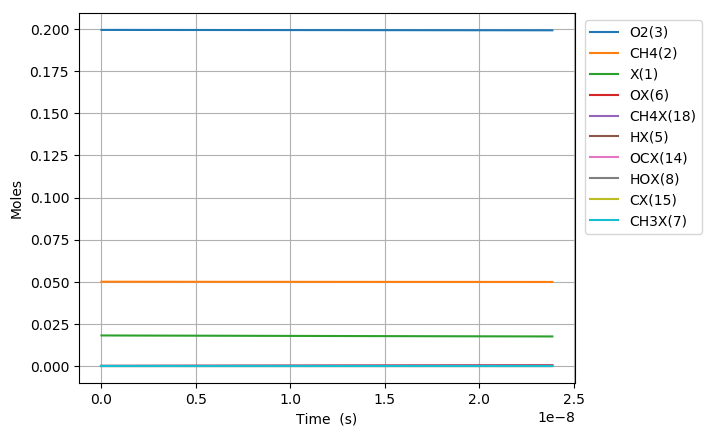

Source data for this figure (header and first rows):
Time (s), Volume (m^3), N2, Ar, He, Ne, X(1), CH4(2), O2(3), OX(6), CH4X(18), CH3X(7), HOX(8), HX(5), CH2X(16), CHX(17), CX(15), OCX(14), CO(13)
0.0, 0.06652, 0.7505, 0.0, 0.0, 0.0, 0.01809, 0.05, 0.1995, 0.0, 0.0, 0.0, 0.0, 0.0, 0.0, 0.0, 0.0, 0.0, 0.0
8.758162545236248e-23, 0.06652, 0.7505, 0.0, 0.0, 0.0, 0.01809, 0.05, 0.1995, 1.727589339865548e-18, 1.1249155734554885e-18, 2.0153103363104242e-25, 3.0153574081625163e-37, 2.0153103363429397e-25, 1.776498751561288e-36, 2.49390681261562e-41, 1.8357798819344117e-49, 1.5450807565692982e-76, 1.0155303717746525e-93
2.4522855126661493e-22, 0.06652, 0.7505, 0.0, 0.0, 0.0, 0.01809, 0.05, 0.1995, 4.837250151623534e-18, 3.149763605675344e-18, 5.642868941621395e-25, 1.8212758744689154e-36, 5.64286894181779e-25, 1.0729907018383109e-35, 2.9607293971879283e-40, 4.1065174437844044e-48, 1.7573972056053821e-74, 2.0892973899530445e-91
5.605224028951198e-22, 0.06652, 0.7505, 0.0, 0.0, 0.0, 0.01809, 0.05, 0.1995, 1.1056571775139498e-17, 7.199459670114956e-18, 1.289798615205217e-24, 8.768659342017929e-36, 1.2897986152997739e-24, 5.165840213849561e-35, 2.9067837944349886e-39, 8.113575792008061e-47, 1.5909239950962966e-72, 3.785274780876244e-89
1.1911101061521297e-21, 0.06652, 0.7505, 0.0, 0.0, 0.0, 0.01809, 0.05, 0.1995, 2.349521502217139e-17, 1.5298851798993795e-17, 2.7408220572149048e-24, 3.8295039074171026e-35, 2.7408220576278725e-24, 2.255927999086739e-34, 2.570878808685981e-38, 1.443692150100457e-45, 1.205716401105362e-70, 5.743690234306331e-87
2.4522855126661496e-21, 0.06652, 0.7505, 0.0, 0.0, 0.0, 0.01809, 0.05, 0.1995, 4.837250151623507e-17, 3.1497636056749916e-17, 5.642868940928414e-24, 1.5987424969534018e-34, 5.642868942652581e-24, 9.416967860895489e-34, 2.160745521265294e-37, 2.4347437063536776e-44, 8.382936210560885e-69, 7.991586530445591e-85
4.974636325694189e-21, 0.06652, 0.7505, 0.0, 0.0, 0.0, 0.01809, 0.05, 0.1995, 9.812707450436197e-17, 6.389520457225593e-17, 1.1446962707131961e-23, 6.531384753142716e-34, 1.1446962714176634e-23, 3.8462502458510134e-33, 1.7711277048100046e-36, 3.998239266441673e-43, 5.588612089596249e-67, 1.0658759224846735e-82
1.0019337951750267e-20, 0.06652, 0.7505, 0.0, 0.0, 0.0, 0.01809, 0.05, 0.1995, 1.9763622048061393e-16, 1.2869034160324303e-16, 2.305515023464517e-23, 2.6400901420516373e-33, 2.305515026312805e-23, 1.5539980761314707e-32, 1.4336867672568915e-35, 6.47861398865793e-42, 3.6489189965019144e-65, 1.3920873456716317e-80
2.0108741203862425e-20, 0.06652, 0.7505, 0.0, 0.0, 0.0, 0.01809, 0.05, 0.1995, 3.9665451243311053e-16, 2.5828061566511754e-16, 4.6271525270096067e-23, 1.0615686321469429e-32, 4.627152538468212e-23, 6.242793080959419e-32, 1.1529616448740786e-34, 1.0424908866707342e-40, 2.357233041745605e-63, 1.798750359617413e-78
4.028754770808674e-20, 0.06652, 0.7505, 0.0, 0.0, 0.0, 0.01809, 0.05, 0.1995, 7.946910963380744e-16, 5.174611637884682e-16, 9.270427526269574e-23, 4.25736499356376e-32, 9.27042757226983e-23, 2.4990272427943223e-31, 9.235875343252032e-34, 1.6706427677543134e-39, 1.5138063728164981e-61, 2.3104093411417588e-76
8.064516071653537e-20, 0.06652, 0.7505, 0.0, 0.0, 0.0, 0.01809, 0.05, 0.1995, 1.5907642641478847e-15, 1.035822260033575e-15, 1.8556977493468664e-22, 1.7051666115778718e-31, 1.8556977678077172e-22, 9.972389661017394e-31, 7.374562318875287e-33, 2.6684986017330864e-38, 9.6809952845614e-60, 2.955173266592769e-74
1.6136038673343263e-19, 0.06652, 0.7505, 0.0, 0.0, 0.0, 0.01809, 0.05, 0.1995, 3.1829105997670353e-15, 2.0725444525174117e-15, 3.713007730258348e-22, 6.825110113572026e-31, 3.7130078044410823e-22, 3.962432863202759e-30, 5.863901571377182e-32, 4.2448933113135956e-37, 6.163108069807948e-58, 3.7627751567669126e-72
3.2279083876722713e-19, 0.06652, 0.7505, 0.0, 0.0, 0.0, 0.01809, 0.05, 0.1995, 6.367203271003463e-15, 4.145988837459579e-15, 7.427627641967961e-22, 2.7309329570154126e-30, 7.427627941079065e-22, 1.5626543613054163e-29, 4.629764596458627e-31, 6.706110708665015e-36, 3.8958946075571344e-56, 4.757403826243023e-70
6.456517428348162e-19, 0.06652, 0.7505, 0.0, 0.0, 0.0, 0.01809, 0.05, 0.1995, 1.2735788613468808e-14, 8.292877607241882e-15, 1.48568672649338e-21, 1.0925509303280715e-29, 1.4856868479125679e-21, 6.07611562579749e-29, 3.607322141715525e-30, 1.0459373073310596e-34, 2.4313050875265812e-54, 5.9385011491150254e-68
1.2913735509699942e-18, 0.06652, 0.7505, 0.0, 0.0, 0.0, 0.01809, 0.05, 0.1995, 2.547295929836946e-14, 1.6586655146398367e-14, 2.9715345709051966e-21, 4.370558760689895e-29, 2.9715350696123267e-21, 2.3007471282639203e-28, 2.741897377408406e-29, 1.592666035236589e-33, 1.4815381280485152e-52, 7.23876629856522e-66
2.5828171672403504e-18, 0.06652, 0.7505, 0.0, 0.0, 0.0, 0.01809, 0.05, 0.1995, 5.094730066805062e-14, 3.3174210223078856e-14, 5.943229939003469e-21, 1.7482941298884103e-28, 5.943232023612113e-21, 8.306540685546237e-28, 1.9934566664970695e-28, 2.3230293176767514e-32, 8.65029634764128e-51, 8.456076823606595e-64
5.165704399781063e-18, 0.06652, 0.7505, 0.0, 0.0, 0.0, 0.01809, 0.05, 0.1995, 1.0189598340693236e-13, 6.634932036990987e-14, 1.1886619392298902e-20, 6.99331469494676e-28, 1.188662828097505e-20, 2.7728335680941396e-27, 1.3470259596270163e-27, 3.1565145240320096e-31, 4.707624221670801e-49, 9.209625754056066e-62
1.0331478864862488e-17, 0.06652, 0.7505, 0.0, 0.0, 0.0, 0.01809, 0.05, 0.1995, 2.037933488827736e-13, 1.326995406374521e-13, 2.377339316728799e-20, 2.7973510506236907e-27, 2.3773431537736748e-20, 8.278668246223808e-27, 8.198320915818165e-27, 3.875141139677507e-30, 2.316366423801091e-47, 9.071994886987437e-60
2.0663027795025338e-17, 0.06652, 0.7505, 0.0, 0.0, 0.0, 0.01809, 0.05, 0.1995, 4.075880798267672e-13, 2.6539998106805747e-13, 4.754692019088044e-20, 1.1189434846618728e-26, 4.7547085082652556e-20, 2.1732284992216382e-26, 4.414926302185852e-26, 4.2211978167106936e-29, 1.0119436746730286e-45, 7.936759784211957e-58
4.1326125655351034e-17, 0.06652, 0.7505, 0.0, 0.0, 0.0, 0.01809, 0.05, 0.1995, 8.151775416839985e-13, 5.308008615113518e-13, 9.50938921326931e-20, 4.475764306483242e-26, 9.509458796774478e-20, 5.090470647029004e-26, 2.1237969379624906e-25, 4.110501037171607e-28, 3.952601788406536e-44, 6.208616065069657e-56
8.265232137600243e-17, 0.06652, 0.7505, 0.0, 0.0, 0.0, 0.01809, 0.05, 0.1995, 1.630356465275438e-12, 1.0616026207262742e-12, 1.9018750759619602e-19, 1.7902911875449363e-25, 1.9019038615079608e-19, 1.10437803804093e-25, 9.406649165473399e-25, 3.6783406658465525e-27, 1.4181220009367859e-42, 4.460213047998885e-54
1.6530471281730523e-16, 0.06652, 0.7505, 0.0, 0.0, 0.0, 0.01809, 0.05, 0.1995, 3.2607143119662227e-12, 2.1232061324694546e-12, 3.8037342485363484e-19, 7.161034814236029e-25, 3.8038516741849345e-19, 2.298368180770793e-25, 3.95809911729866e-24, 3.117433772177087e-26, 4.815314615561954e-41, 3.031420565889906e-52
3.3060949569991083e-16, 0.06652, 0.7505, 0.0, 0.0, 0.0, 0.01809, 0.05, 0.1995, 6.521430003379414e-12, 4.246413129209158e-12, 7.607400047776911e-19, 2.8643072507777086e-24, 7.607875563134854e-19, 4.686800834568787e-25, 1.6152049720003373e-23, 2.5558342817388278e-25, 1.5807855726796986e-39, 1.9913571975346323e-50
6.612190614651221e-16, 0.06652, 0.7505, 0.0, 0.0, 0.0, 0.01809, 0.05, 0.1995, 1.3042861378332296e-11, 8.492827015701944e-12, 1.521452146961922e-18, 1.1456370230665406e-23, 1.5216443049480646e-18, 9.463570122693635e-25, 6.450972112491088e-23, 2.0481197421770843e-24, 5.070783707394349e-38, 1.2780253642178182e-48
1.3224381929955445e-15, 0.06652, 0.7505, 0.0, 0.0, 0.0, 0.01809, 0.05, 0.1995, 2.6085724096744053e-11, 1.6985654360741045e-11, 3.0427923662696153e-18, 4.581860126396178e-23, 3.0435707265099472e-18, 1.901658217020651e-24, 2.5205099083409976e-22, 1.6055638163716104e-23, 1.5911767602756377e-36, 8.023537634044167e-47
2.6448764560563892e-15, 0.06652, 0.7505, 0.0, 0.0, 0.0, 0.01809, 0.05, 0.1995, 5.217144940759158e-11, 3.397130733903354e-11, 6.085136589394418e-18, 1.8321936909119043e-22, 6.088311550247517e-18, 3.812049507900613e-24, 9.540556505685389e-22, 1.2209729286594485e-22, 4.845000297859238e-35, 4.8886061133733365e-45
3.967314719117234e-15, 0.06652, 0.7505, 0.0, 0.0, 0.0, 0.01809, 0.05, 0.1995, 7.825717459246314e-11, 5.0956958605540494e-11, 9.127144641777472e-18, 3.8926034891819734e-22, 9.133972998776284e-18, 5.722229705745115e-24, 1.9502401023241574e-21, 3.388631460691393e-22, 2.2227769854453444e-34, 2.6948327785130846e-44
5.289752982178079e-15, 0.06652, 0.7505, 0.0, 0.0, 0.0, 0.01809, 0.05, 0.1995, 1.043428996513588e-10, 6.794260816026206e-11, 1.2168816568157829e-17, 6.639054659620316e-22, 1.2180584441050439e-17, 7.632198838635679e-24, 3.2111372422892593e-21, 6.957755598861267e-22, 7.025450974240226e-34, 9.667169367830298e-44
7.934629508299768e-15, 0.06652, 0.7505, 0.0, 0.0, 0.0, 0.01809, 0.05, 0.1995, 1.5651434947349256e-10, 1.0191390325225029e-10, 1.8251371692532784e-17, 1.3740935845529187e-21, 1.8276116697333004e-17, 1.1451641835029073e-23, 6.274096934567965e-21, 1.8184760760475777e-21, 3.69768728708519e-33, 6.0567619648249044e-43
1.0579506034421458e-14, 0.06652, 0.7505, 0.0, 0.0, 0.0, 0.01809, 0.05, 0.1995, 2.0868579883236832e-10, 1.3588519204939457e-10, 2.4332691133297716e-17, 2.336264193727221e-21, 2.4375345941251614e-17, 1.5270308903639788e-23, 1.0106162393380689e-20, 3.660511089132381e-21, 1.1552270817110576e-32, 2.174056607895956e-42
1.3224382560543147e-14, 0.06652, 0.7505, 0.0, 0.0, 0.0, 0.01809, 0.05, 0.1995, 2.608572476948966e-10, 1.6985647410206436e-10, 3.0412686926260213e-17, 3.568175339278512e-21, 3.047867425723612e-17, 1.908814480875752e-23, 1.4623599776882042e-20, 6.411632675113424e-21, 2.9330407590295555e-32, 6.252465707305068e-42
1.8514135612786528e-14, 0.06652, 0.7505, 0.0, 0.0, 0.0, 0.01809, 0.05, 0.1995, 3.6520014389973456e-10, 2.3779901755033954e-10, 4.256862644984396e-17, 6.856534289296016e-21, 4.269856065220394e-17, 2.672127219117356e-23, 2.50781280398519e-20, 1.5375727497503036e-20, 1.480254878476542e-31, 4.730976166502533e-41
2.3803888665029907e-14, 0.06652, 0.7505, 0.0, 0.0, 0.0, 0.01809, 0.05, 0.1995, 4.695430380886465e-10, 3.0574153360574627e-10, 5.4719194447779224e-17, 1.1236828065328226e-20, 5.4936391532769775e-17, 3.4351026609864216e-23, 3.7010428871927434e-20, 2.93334810953791e-20, 4.570014658254818e-31, 1.8194123462795521e-40
3.438339476951667e-14, 0.06652, 0.7505, 0.0, 0.0, 0.0, 0.01809, 0.05, 0.1995, 6.782288204195545e-10, 4.4162648354955825e-10, 7.900423287382188e-17, 2.32609444730096e-20, 7.946802835304821e-17, 4.9600427235416844e-23, 6.312614404098943e-20, 7.439469777462101e-20, 2.5791219077903315e-30, 1.6056364210186624e-39
5.5542406978490185e-14, 0.06652, 0.7505, 0.0, 0.0, 0.0, 0.01809, 0.05, 0.1995, 1.0956003608939858e-09, 7.133960547721041e-10, 1.2751001451329917e-16, 6.028776886751198e-20, 1.2876014030304932e-16, 8.005885533482649e-23, 1.1921386336557608e-19, 2.3815296279607415e-19, 2.3798720099345858e-29, 2.723506641964913e-38
9.786043139643722e-14, 0.06652, 0.7505, 0.0, 0.0, 0.0, 0.01809, 0.05, 0.1995, 1.9303433450948103e-09, 1.2569338825706375e-09, 2.242651613133758e-16, 1.856524922138621e-19, 2.2827000609319916e-16, 1.4081469890176666e-22, 2.3483418795353764e-19, 8.714282701220528e-19, 2.9438438744925715e-28, 6.574679922748804e-37
1.8249648023233128e-13, 0.06652, 0.7505, 0.0, 0.0, 0.0, 0.01809, 0.05, 0.1995, 3.5998289265101866e-09, 2.3440042796094332e-09, 4.16755834055493e-16, 6.3692576577041235e-19, 4.30992518241872e-16, 2.616861314054106e-22, 4.662055465561288e-19, 3.368617479796902e-18, 4.17942861257085e-27, 1.8517711899076116e-35
3.517685779041194e-13, 0.06652, 0.7505, 0.0, 0.0, 0.0, 0.01809, 0.05, 0.1995, 6.938798541438185e-09, 4.5181240396508375e-09, 7.977065014346034e-16, 2.3056869043019156e-18, 8.511473490771164e-16, 5.00897996483195e-22, 9.233266483676231e-19, 1.3243888137519447e-17, 6.296936300896544e-26, 5.563228948069679e-34
6.903127732476957e-13, 0.06652, 0.7505, 0.0, 0.0, 0.0, 0.01809, 0.05, 0.1995, 1.3616731579997128e-08, 8.866279425085085e-09, 1.5438588898678078e-15, 8.444520584938393e-18, 1.7494356904322298e-15, 9.694324273695754e-22, 1.817851387134028e-18, 5.2141456057409974e-17, 9.708554919486471e-25, 1.7135703407915108e-32
1e-12, 0.06652, 0.7505, 0.0, 0.0, 0.0, 0.01809, 0.05, 0.1995, 1.9725441001639572e-08, 1.2843706720984756e-08, 2.2084379718013868e-15, 1.7055412303133346e-17, 2.637878701606464e-15, 1.386744207101207e-21, 2.6144705175435647e-18, 1.0966248546542837e-16, 3.86521879540856e-24, 8.5447392315366e-32
1.028856968591272e-12, 0.06652, 0.7505, 0.0, 0.0, 0.0, 0.01809, 0.05, 0.1995, 2.02946563639007e-08, 1.3214322632935085e-08, 2.269489500056473e-15, 1.8003549908502983e-17, 2.7239117799893537e-15, 1.42508053541792e-21, 2.687646328452957e-18, 1.1609000601172242e-16, 4.2353555003751045e-24, 9.43990467068222e-32
1.3674011639348482e-12, 0.06652, 0.7505, 0.0, 0.0, 0.0, 0.01809, 0.05, 0.1995, 2.697257289363274e-08, 1.7562253665919496e-08, 2.9752501853754528e-15, 3.0577981621766105e-17, 3.773023875406841e-15, 1.8682516415457862e-21, 3.5336409635384085e-18, 2.0443674100466314e-16, 1.2257279225210164e-23, 3.277627310495816e-31
1.7059453592784245e-12, 0.06652, 0.7505, 0.0, 0.0, 0.0, 0.01809, 0.05, 0.1995, 3.365048116964346e-08, 2.1910072526847865e-08, 3.661794761998068e-15, 4.579574551842776e-17, 4.8951817866942765e-15, 2.299356299172374e-21, 4.3565996719210545e-18, 3.165270651306106e-16, 2.831993094454134e-23, 8.8522303577388e-31
2.383033749965577e-12, 0.06652, 0.7505, 0.0, 0.0, 0.0, 0.01809, 0.05, 0.1995, 4.7006272961929954e-08, 3.0605373742952257e-08, 4.9795480021845166e-15, 8.30138737860038e-17, 7.35284228037584e-15, 3.1268183117372834e-21, 5.9361679196919556e-18, 6.096232477301315e-16, 1.0136337701866504e-22, 4.127595475556278e-30
3.0601221406527295e-12, 0.06652, 0.7505, 0.0, 0.0, 0.0, 0.01809, 0.05, 0.1995, 6.036203174377397e-08, 3.930022630377816e-08, 6.227642437735444e-15, 1.2737024126943669e-16, 1.0084495045000565e-14, 3.910539190612402e-21, 7.432229705389594e-18, 9.904793209079621e-16, 2.6405996632535965e-22, 1.3038949165890315e-29
3.737210531339882e-12, 0.06652, 0.7505, 0.0, 0.0, 0.0, 0.01809, 0.05, 0.1995, 7.371775751785313e-08, 4.79946302330438e-08, 7.410921955922465e-15, 1.7698633989765164e-16, 1.3077480758492935e-14, 4.6535605774577306e-21, 8.85055390569334e-18, 1.4542454729131256e-15, 5.706722754252564e-22, 3.318285668289802e-29
4.414298922027034e-12, 0.06652, 0.7505, 0.0, 0.0, 0.0, 0.01809, 0.05, 0.1995, 8.707345028625353e-08, 5.6688585554265885e-08, 8.533808149158669e-15, 2.3056692195892206e-16, 1.6319824121503105e-14, 5.3586589405353816e-21, 1.0196514848062958e-17, 1.996494569005178e-15, 1.0889784935992408e-21, 7.34365169419217e-29
5.091387312714186e-12, 0.06652, 0.7505, 0.0, 0.0, 0.0, 0.01809, 0.05, 0.1995, 1.0042911005061218e-07, 6.538209229034897e-08, 9.60024897092459e-15, 2.872634297494932e-16, 1.980052484235136e-14, 6.028313334278376e-21, 1.1474716548301332e-17, 2.61327387485388e-15, 1.8984302772198418e-21, 1.466727652802495e-28
5.768475703401338e-12, 0.06652, 0.7505, 0.0, 0.0, 0.0, 0.01809, 0.05, 0.1995, 1.1378473681234648e-07, 7.407515046377287e-08, 1.0613805153555486e-14, 3.464677432043522e-16, 2.3509504041457354e-14, 6.6647596635221e-21, 1.2689583830663415e-17, 3.3010180474707598e-15, 3.089467918004404e-21, 2.7085246706452345e-28
6.44556409408849e-12, 0.06652, 0.7505, 0.0, 0.0, 0.0, 0.01809, 0.05, 0.1995, 1.2714033057278344e-07, 8.2767760097091e-08, 1.157787814488553e-14, 4.0762248780205346e-16, 2.7437110448630104e-14, 7.27013381326857e-21, 1.3845039507013563e-17, 4.056321522967249e-15, 4.759735371993456e-21, 4.681438713464529e-28
7.122652484775642e-12, 0.06652, 0.7505, 0.0, 0.0, 0.0, 0.01809, 0.05, 0.1995, 1.404958913331576e-07, 9.145992121321988e-08, 1.2495804086582593e-14, 4.701853749528008e-16, 3.1573873206560036e-14, 7.846530659994405e-21, 1.4945421131824572e-17, 4.87584362139382e-15, 7.012902980193601e-21, 7.649179671472799e-28
7.799740875462794e-12, 0.06652, 0.7505, 0.0, 0.0, 0.0, 0.01809, 0.05, 0.1995, 1.5385141909455651e-07, 1.0015163383523373e-07, 1.3370734327055057e-14, 5.337469996442825e-16, 3.5910744271525394e-14, 8.395929043545534e-21, 1.5993746717049252e-17, 5.756429766910377e-15, 9.96080144251459e-21, 1.1929362100288149e-27
8.476829266149946e-12, 0.06652, 0.7505, 0.0, 0.0, 0.0, 0.01809, 0.05, 0.1995, 1.6720691385795538e-07, 1.0884289798602842e-07, 1.4205510315805586e-14, 5.980892369556725e-16, 4.0439412150554635e-14, 8.920113204715332e-21, 1.6994902564609278e-17, 6.695233405363935e-15, 1.372511951809206e-20, 1.7905521816496093e-27
9.153917656837099e-12, 0.06652, 0.7505, 0.0, 0.0, 0.0, 0.01809, 0.05, 0.1995, 1.8056237562430006e-07, 1.1753371368828266e-07, 1.5002701123711873e-14, 6.630935728016802e-16, 4.5152287646588876e-14, 9.420696354962513e-21, 1.7949007150988695e-17, 7.689685121468102e-15, 1.8436190023395974e-20, 2.6030035318595894e-27
1e-11, 0.06652, 0.7505, 0.0, 0.0, 0.0, 0.01809, 0.05, 0.1995, 1.972511700850722e-07, 1.28393032890203e-07, 1.5949811477377662e-14, 7.450037547144272e-16, 5.1289267735421884e-14, 1.0015419068821632e-20, 1.9082058297327823e-17, 9.006772591087676e-15, 2.5860033207058876e-20, 3.999533459411779e-27
1.0508094438211404e-11, 0.06652, 0.7505, 0.0, 0.0, 0.0, 0.01809, 0.05, 0.1995, 2.0727320016940584e-07, 1.3491399983859585e-07, 1.6494186613988736e-14, 7.944021117744104e-16, 5.5101746757342644e-14, 1.0357250671293329e-20, 1.9737445702653765e-17, 9.835651055889884e-15, 3.12441023382776e-20, 5.0857249442303895e-27
1.172685354144828e-11, 0.06652, 0.7505, 0.0, 0.0, 0.0, 0.01809, 0.05, 0.1995, 2.3131282941881625e-07, 1.505547239086569e-07, 1.773115746361804e-14, 9.136197797065766e-16, 6.461791101171814e-14, 1.1133986602812598e-20, 2.1220012856134723e-17, 1.1934125320809907e-14, 4.7433413142752024e-20, 8.64721458905777e-27
1.2945612644685155e-11, 0.06652, 0.7505, 0.0, 0.0, 0.0, 0.01809, 0.05, 0.1995, 2.553523517709909e-07, 1.661939953602136e-07, 1.8880233704503695e-14, 1.0334618182833287e-15, 7.463073339364313e-14, 1.1855530521450931e-20, 2.259545946463478e-17, 1.417896887225858e-14, 6.898101432578108e-20, 1.392791949678486e-26
1.416437174792203e-11, 0.06652, 0.7505, 0.0, 0.0, 0.0, 0.01809, 0.05, 0.1995, 2.793917672304982e-07, 1.8183181432639864e-07, 1.9951561391270622e-14, 1.1537159050740124e-15, 8.510996900376645e-14, 1.2528253472679664e-20, 2.3880623622153468e-17, 1.6560017295178174e-14, 9.685112051410525e-20, 2.1461238941823756e-26
1.660188995439578e-11, 0.06652, 0.7505, 0.0, 0.0, 0.0, 0.01809, 0.05, 0.1995, 3.274702774896619e-07, 2.1310309533514304e-07, 2.1896171005334683e-14, 1.3948769562926609e-15, 1.073626237413781e-13, 1.3749339708279527e-20, 2.6210959134104918e-17, 2.1695491677248894e-14, 1.756505399729929e-19, 4.588578734106008e-26
... 320 more rows
